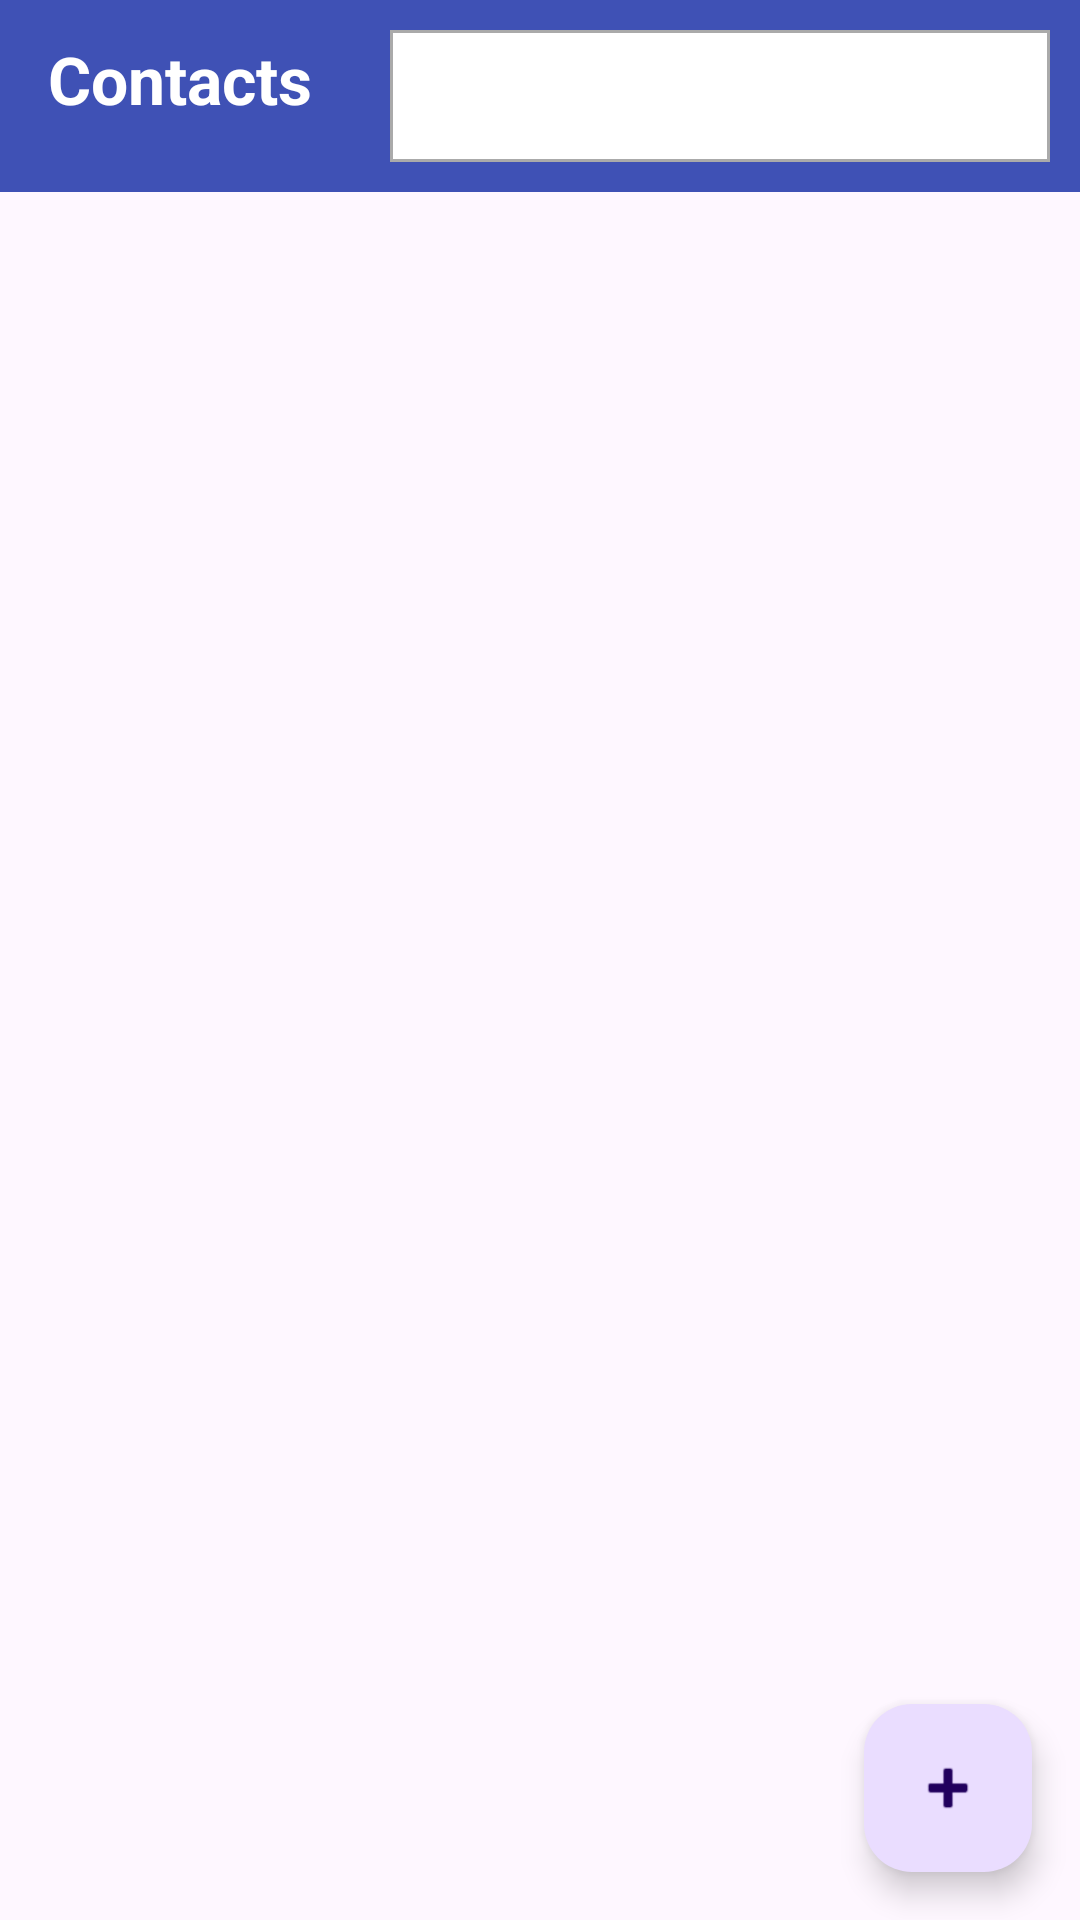

The Android layout XML behind this screen, and the referenced resources:
<!-- AndroidManifest.xml: application theme Theme.ContactsListApplication -->
<!-- res/layout/activity_main.xml -->
<?xml version="1.0" encoding="utf-8"?>
<RelativeLayout xmlns:android="http://schemas.android.com/apk/res/android"
    xmlns:tools="http://schemas.android.com/tools"
    android:layout_width="match_parent"
    android:layout_height="match_parent"
    tools:context=".MainActivity">

    <androidx.appcompat.widget.Toolbar
        android:id="@+id/toolbar"
        android:layout_width="match_parent"
        android:layout_height="?attr/actionBarSize"
        android:background="@color/colorPrimary"
        android:elevation="4dp"
        android:theme="@style/ThemeOverlay.AppCompat.ActionBar"
        android:popupTheme="@style/ThemeOverlay.AppCompat.Light">

        <RelativeLayout
            android:layout_width="match_parent"
            android:layout_height="match_parent">

            

            <TextView
                android:id="@+id/toolbarTitle"
                android:layout_width="wrap_content"
                android:layout_height="51dp"
                android:layout_alignParentBottom="true"
                android:layout_marginBottom="12dp"
                android:gravity="center_vertical"
                android:text="Contacts   "
                android:textColor="@color/white"
                android:textSize="22dp"
                android:textStyle="bold" />

            
            <FrameLayout
                android:layout_width="wrap_content"
                android:layout_height="match_parent"
                android:layout_toRightOf="@id/toolbarTitle"
                android:layout_margin="10dp"
                android:layout_alignParentEnd="true"
                android:background="@android:color/darker_gray"
                android:padding="1dp">

            <androidx.appcompat.widget.SearchView
                android:id="@+id/searchView"
                android:layout_width="match_parent"
                android:layout_height="match_parent"
                android:background="@android:color/white"
                style="@style/SearchViewStyle" />
        </FrameLayout>
        </RelativeLayout>

    </androidx.appcompat.widget.Toolbar>

    
    <androidx.recyclerview.widget.RecyclerView
        android:id="@+id/recyclerView"
        android:layout_width="match_parent"
        android:layout_height="match_parent"
        android:layout_marginTop="50dp"
        android:padding="16dp" />


    
    <com.google.android.material.floatingactionbutton.FloatingActionButton
        android:id="@+id/fab"
        android:layout_width="wrap_content"
        android:layout_height="wrap_content"
        android:layout_alignParentEnd="true"
        android:layout_alignParentBottom="true"
        android:layout_margin="16dp"
        android:src="@android:drawable/ic_input_add"
        android:contentDescription="Add Contact" />

</RelativeLayout>
<!-- resources referenced by this layout -->
<resources>
  <color name="colorPrimary">#3F51B5</color>
  <color name="white">#FFFFFFFF</color>
  <style name="SearchViewStyle" parent="Widget.AppCompat.SearchView.ActionBar">
          
          <item name="searchIcon">@drawable/ic_search</item>
          
          <item name="closeIcon">@drawable/ic_close</item>
          
          <item name="android:textColor">@color/black</item>
          
          <item name="android:textColorHint">@color/gray</item>
      </style>
  <style name="Theme.ContactsListApplication" parent="Base.Theme.ContactsListApplication" />
  <color name="black">#FF000000</color>
  <color name="gray">#808080</color>
  <style name="Base.Theme.ContactsListApplication" parent="Theme.Material3.DayNight.NoActionBar">
          
          
      </style>
</resources>
